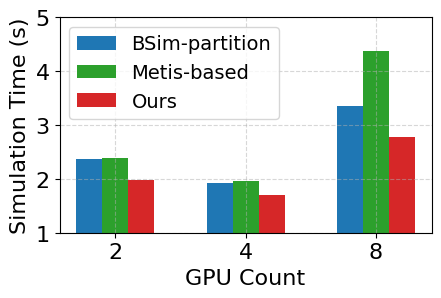

This figure's Python source: (Note: this script raises an exception after producing the figure.)
import numpy as np
import matplotlib.pyplot as plt
plt.rc('font',family='Times New Roman',size=16)
x=[1,2,3]
isbar=True
name="pics/part_line"
if (isbar):
    name="pics/part"


def plot_sub(row,col,index,x,bsim,metis,mgmetis,lim,title,bar_width):
    # plt.subplot(row,col,index)
    plt.figure(figsize=(4.8,2.8))
    plt.grid(True, linestyle="--", alpha=0.5)
    if(isbar):
        xl=[i-bar_width for i in x]
        xr=[i+bar_width for i in x]
        plt.bar(xl,bsim,label="BSim-partition",width=bar_width,color="tab:blue")
        plt.bar(x,metis,label="Metis-based",width=bar_width,color="tab:green")
        plt.bar(xr,mgmetis,label="Ours",width=bar_width,color="tab:red")
    else:
        plt.plot(x,bsim,label="Bsim")
        plt.plot(x,metis,label="Metis")
        plt.plot(x,mgmetis,label="Ours")
        
    plt.xlabel("GPU Count")
    plt.ylabel("Simulation Time (s)")
    plt.ylim(lim)
    # plt.title(title,y=0,pad=-70)
    plt.legend(loc=2,prop={"family": "Times New Roman", "size": 14})
    plt.xticks(x,[2,4,8])
    plt.savefig(name+str(index)+".pdf", bbox_inches='tight', pad_inches=0.02)



bsim=[2.35938,1.92659 ,3.35832 ]
metis=[2.38392 ,1.95817 ,4.36687]
mgmetis=[1.98093,1.70026 ,2.776 ]
plot_sub(1,3,1,x,bsim,metis,mgmetis,[1,5],"(a) Synapse count: 0.2 B",0.2)#Synapse Count: 200m



bsim=[4.34812 , 3.02702 , 4.24365]
metis=[4.44759 , 3.22605 , 5.05481]
mgmetis=[3.32015 , 2.63636 , 3.60911]
plot_sub(1,3,2,x,bsim,metis,mgmetis,[2,7],"(b) Synapse count: 0.4 B",0.2)#Synapse Count: 400m



bsim=[6.55828 , 4.42186 , 5.17615 ]
metis=[6.68437 , 4.88608 , 5.38814]
mgmetis=[5.45235 , 3.76284 , 4.80339 ]
plot_sub(1,3,3,x,bsim,metis,mgmetis,[3,10],"(c) Synapse count: 0.6 B",0.2)#Synapse Count: 600m

